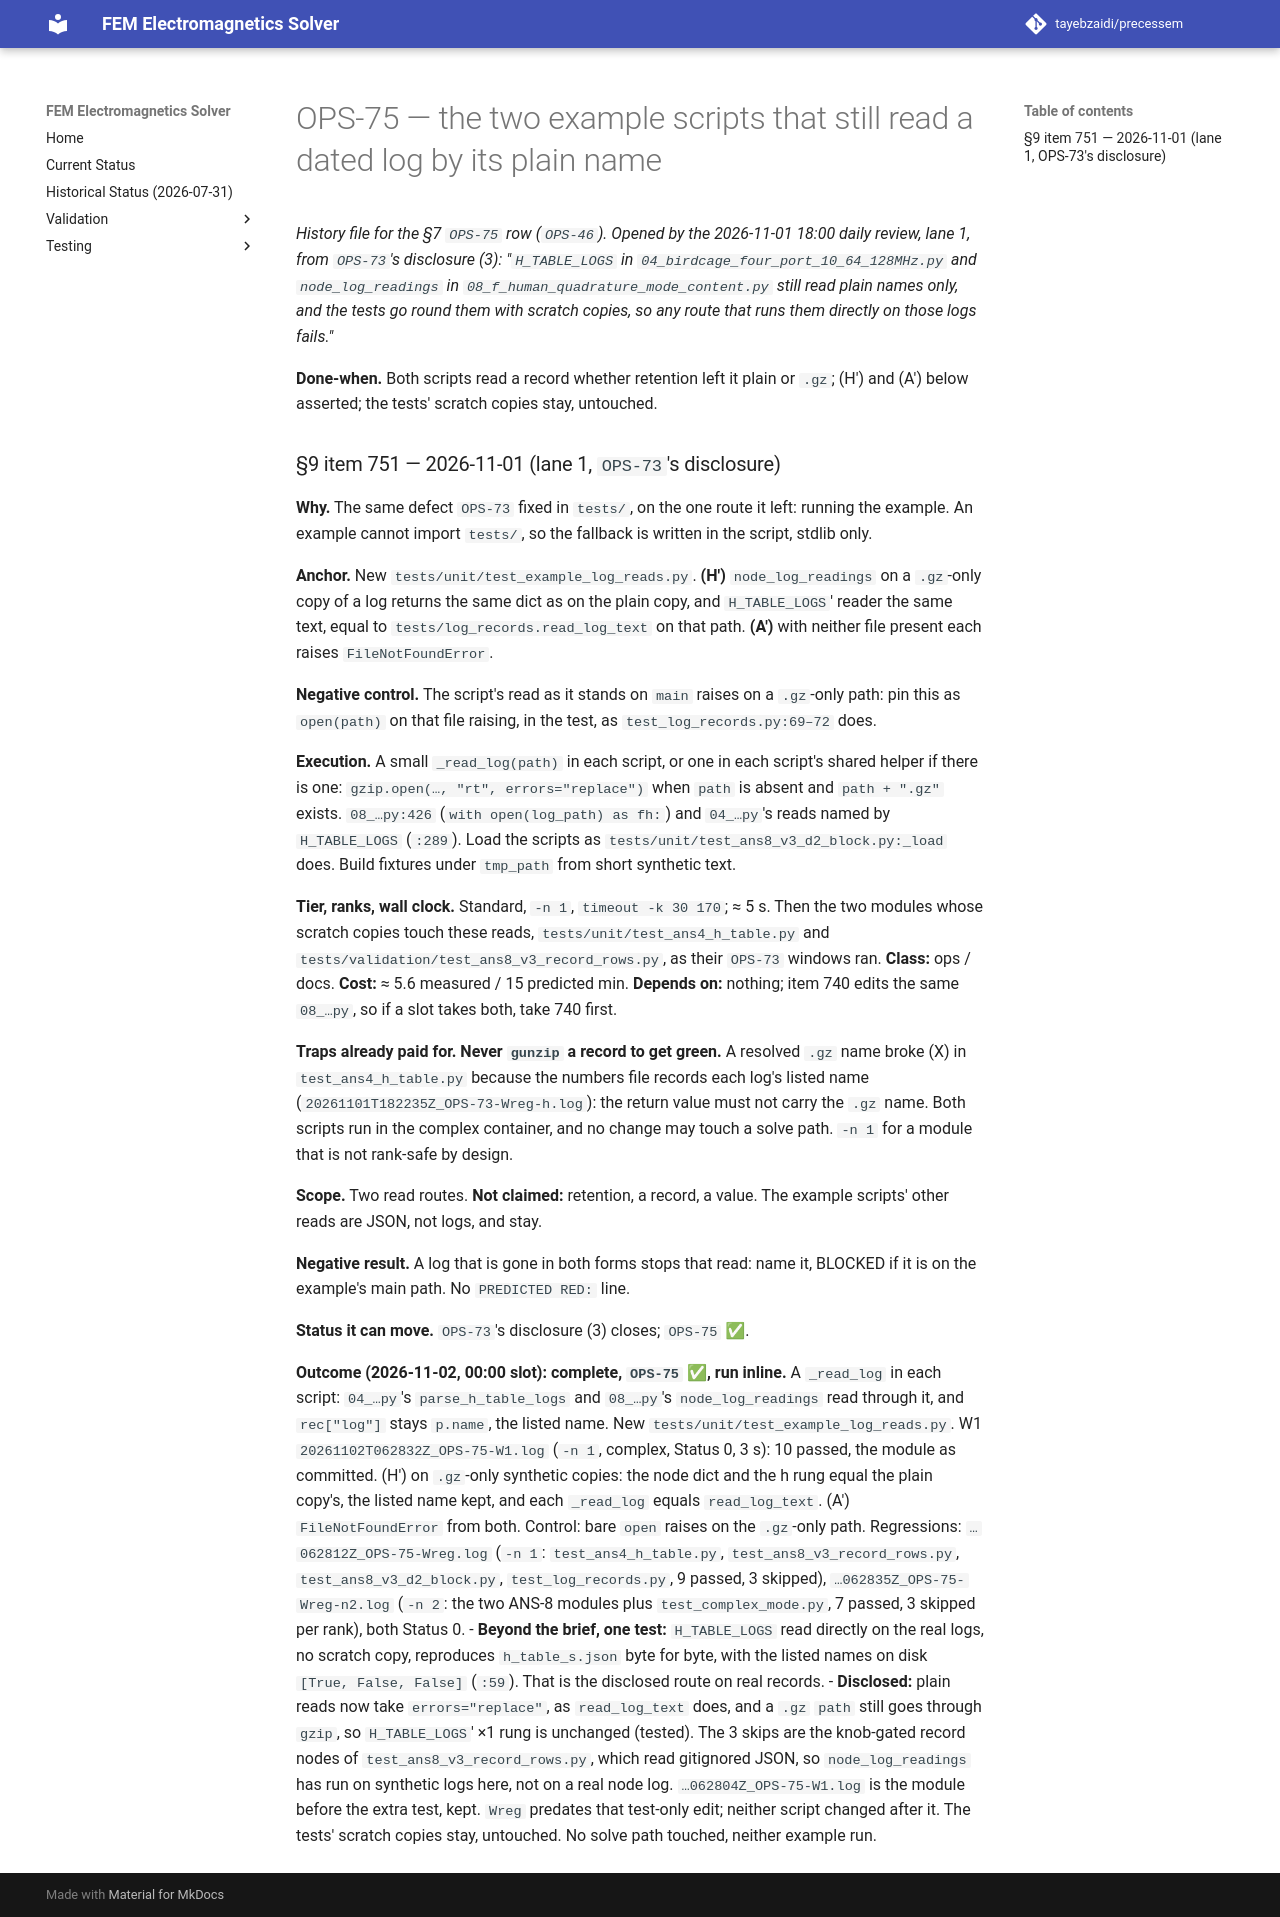

repository: tayebzaidi/precessem · page: planning/chunks/OPS-75/index.html · generator: mkdocs

# OPS-75 — the two example scripts that still read a dated log by its plain name

*History file for the §7 `OPS-75` row (`OPS-46`). Opened by the 2026-11-01 18:00 daily review, lane 1, from `OPS-73`'s disclosure (3): "`H_TABLE_LOGS` in `04_birdcage_four_port_10_64_128MHz.py` and `node_log_readings` in `08_f_human_quadrature_mode_content.py` still read plain names only, and the tests go round them with scratch copies, so any route that runs them directly on those logs fails."*

**Done-when.** Both scripts read a record whether retention left it plain or `.gz`; (H′) and (A′) below asserted; the tests' scratch copies stay, untouched.

### §9 item 751 — 2026-11-01 (lane 1, `OPS-73`'s disclosure)

**Why.** The same defect `OPS-73` fixed in `tests/`, on the one route it left: running the example. An example cannot import `tests/`, so the fallback is written in the script, stdlib only.

**Anchor.** New `tests/unit/test_example_log_reads.py`. **(H′)** `node_log_readings` on a `.gz`-only copy of a log returns the same dict as on the plain copy, and `H_TABLE_LOGS`' reader the same text, equal to `tests/log_records.read_log_text` on that path. **(A′)** with neither file present each raises `FileNotFoundError`.

**Negative control.** The script's read as it stands on `main` raises on a `.gz`-only path: pin this as `open(path)` on that file raising, in the test, as `test_log_records.py:69–72` does.

**Execution.** A small `_read_log(path)` in each script, or one in each script's shared helper if there is one: `gzip.open(…, "rt", errors="replace")` when `path` is absent and `path + ".gz"` exists. `08_…py:426` (`with open(log_path) as fh:`) and `04_…py`'s reads named by `H_TABLE_LOGS` (`:289`). Load the scripts as `tests/unit/test_ans8_v3_d2_block.py:_load` does. Build fixtures under `tmp_path` from short synthetic text.

**Tier, ranks, wall clock.** Standard, `-n 1`, `timeout -k 30 170`; ≈ 5 s. Then the two modules whose scratch copies touch these reads, `tests/unit/test_ans4_h_table.py` and `tests/validation/test_ans8_v3_record_rows.py`, as their `OPS-73` windows ran. **Class:** ops / docs. **Cost:** ≈ 5.6 measured / 15 predicted min. **Depends on:** nothing; item 740 edits the same `08_…py`, so if a slot takes both, take 740 first.

**Traps already paid for.** **Never `gunzip` a record to get green.** A resolved `.gz` name broke (X) in `test_ans4_h_table.py` because the numbers file records each log's listed name (`20261101T182235Z_OPS-73-Wreg-h.log`): the return value must not carry the `.gz` name. Both scripts run in the complex container, and no change may touch a solve path. `-n 1` for a module that is not rank-safe by design.

**Scope.** Two read routes. **Not claimed:** retention, a record, a value. The example scripts' other reads are JSON, not logs, and stay.

**Negative result.** A log that is gone in both forms stops that read: name it, BLOCKED if it is on the example's main path. No `PREDICTED RED:` line.

**Status it can move.** `OPS-73`'s disclosure (3) closes; `OPS-75` ✅.

**Outcome (2026-11-02, 00:00 slot): complete, `OPS-75` ✅, run inline.** A `_read_log` in each script: `04_…py`'s `parse_h_table_logs` and `08_…py`'s `node_log_readings` read through it, and `rec["log"]` stays `p.name`, the listed name. New `tests/unit/test_example_log_reads.py`. W1 `20261102T062832Z_OPS-75-W1.log` (`-n 1`, complex, Status 0, 3 s): 10 passed, the module as committed. (H′) on `.gz`-only synthetic copies: the node dict and the h rung equal the plain copy's, the listed name kept, and each `_read_log` equals `read_log_text`. (A′) `FileNotFoundError` from both. Control: bare `open` raises on the `.gz`-only path. Regressions: `…062812Z_OPS-75-Wreg.log` (`-n 1`: `test_ans4_h_table.py`, `test_ans8_v3_record_rows.py`, `test_ans8_v3_d2_block.py`, `test_log_records.py`, 9 passed, 3 skipped), `…062835Z_OPS-75-Wreg-n2.log` (`-n 2`: the two ANS-8 modules plus `test_complex_mode.py`, 7 passed, 3 skipped per rank), both Status 0.
- **Beyond the brief, one test:** `H_TABLE_LOGS` read directly on the real logs, no scratch copy, reproduces `h_table_s.json` byte for byte, with the listed names on disk `[True, False, False]` (`:59`). That is the disclosed route on real records.
- **Disclosed:** plain reads now take `errors="replace"`, as `read_log_text` does, and a `.gz` `path` still goes through `gzip`, so `H_TABLE_LOGS`' ×1 rung is unchanged (tested). The 3 skips are the knob-gated record nodes of `test_ans8_v3_record_rows.py`, which read gitignored JSON, so `node_log_readings` has run on synthetic logs here, not on a real node log. `…062804Z_OPS-75-W1.log` is the module before the extra test, kept. `Wreg` predates that test-only edit; neither script changed after it. The tests' scratch copies stay, untouched. No solve path touched, neither example run.
